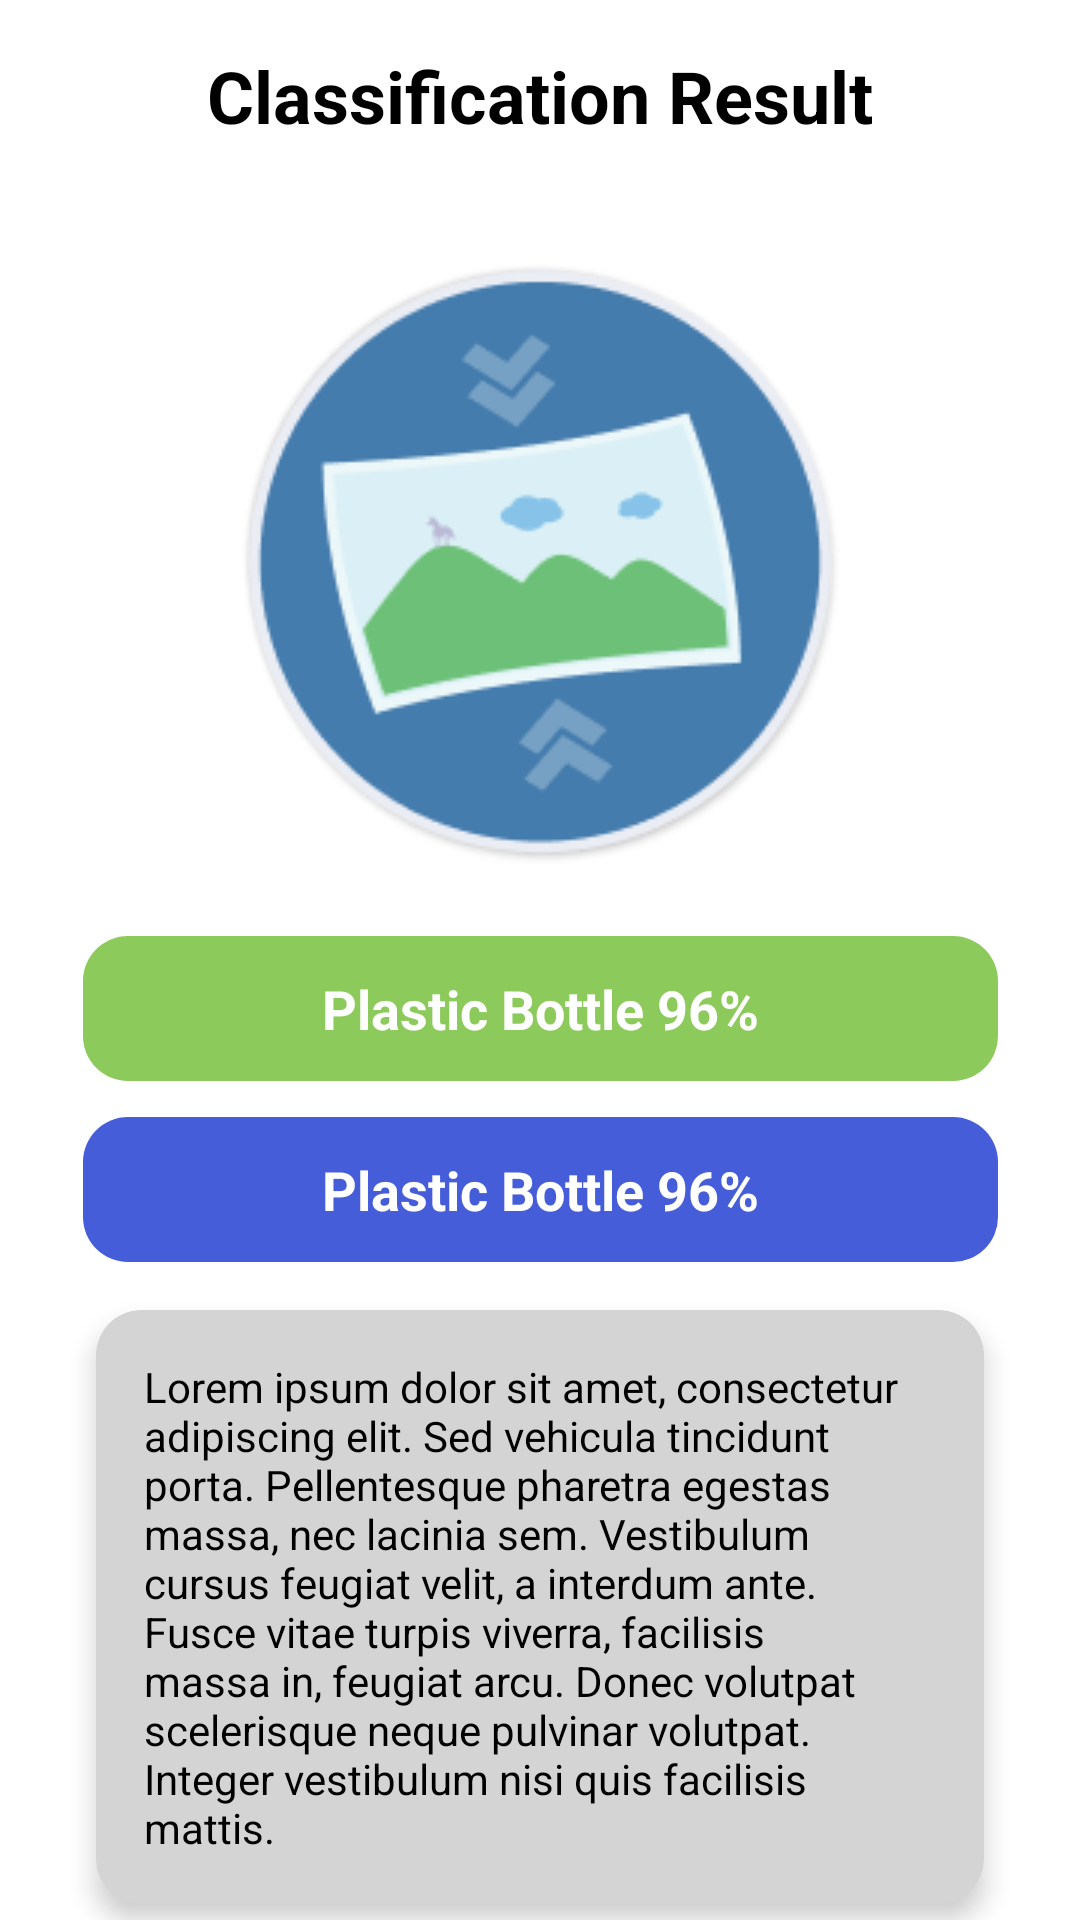

The Android layout XML behind this screen, and the referenced resources:
<!-- AndroidManifest.xml: application theme Theme.Trashcan -->
<!-- res/layout/activity_result.xml -->
<?xml version="1.0" encoding="utf-8"?>
<androidx.coordinatorlayout.widget.CoordinatorLayout xmlns:android="http://schemas.android.com/apk/res/android"
    xmlns:app="http://schemas.android.com/apk/res-auto"
    xmlns:tools="http://schemas.android.com/tools"
    android:layout_width="match_parent"
    android:layout_height="match_parent"
    tools:context=".view.classify.ResultActivity">

    <com.google.android.material.appbar.AppBarLayout
        android:layout_width="match_parent"
        android:layout_height="wrap_content"
        android:theme="@style/ThemeOverlay.AppCompat.Dark.ActionBar">

        <androidx.appcompat.widget.Toolbar
            android:layout_width="match_parent"
            android:layout_height="wrap_content"
            android:background="@color/white"
            app:popupTheme="@style/ThemeOverlay.AppCompat.Light">

            <TextView
                android:id="@+id/titleTextView"
                android:layout_width="wrap_content"
                android:layout_height="wrap_content"
                android:layout_gravity="center"
                android:text="Classification Result"
                android:textColor="@android:color/black"
                android:textSize="24sp"
                android:textStyle="bold" />

            <ImageView
                android:id="@+id/saveHistoryIcon"
                android:layout_width="30dp"
                android:layout_height="30dp"
                android:layout_gravity="end|center_vertical"
                android:layout_marginEnd="16dp"
                android:src="@drawable/ic_bookmark" />

        </androidx.appcompat.widget.Toolbar>
    </com.google.android.material.appbar.AppBarLayout>

    <androidx.core.widget.NestedScrollView
        android:layout_width="match_parent"
        android:layout_height="match_parent"
        app:layout_behavior="@string/appbar_scrolling_view_behavior">

        <androidx.constraintlayout.widget.ConstraintLayout
            android:layout_width="match_parent"
            android:layout_height="wrap_content"
            android:background="@color/white"
            android:padding="16dp">


            
            <ImageView
                android:id="@+id/imgDetail"
                android:layout_width="wrap_content"
                android:layout_height="wrap_content"
                android:layout_marginBottom="32dp"
                android:padding="8dp"
                android:src="@drawable/upload_photo"
                app:layout_constraintTop_toTopOf="parent"
                app:layout_constraintStart_toStartOf="parent"
                app:layout_constraintEnd_toEndOf="parent" />


            <TextView
                android:id="@+id/tvFirst"
                android:layout_width="305dp"
                android:layout_height="wrap_content"
                android:layout_marginTop="16dp"
                android:padding="12dp"
                android:background="@drawable/background_green"
                android:gravity="center"
                android:text="Plastic Bottle 96%"
                android:textColor="@android:color/white"
                android:textStyle="bold"
                android:textSize="18sp"
                app:layout_constraintTop_toBottomOf="@id/imgDetail"
                app:layout_constraintStart_toStartOf="parent"
                app:layout_constraintEnd_toEndOf="parent" />

            <TextView
                android:id="@+id/tvSecond"
                android:layout_width="305dp"
                android:layout_height="wrap_content"
                android:layout_marginTop="12dp"
                android:padding="12dp"
                android:background="@drawable/background_blue"
                android:gravity="center"
                android:text="Plastic Bottle 96%"
                android:textColor="@android:color/white"
                android:textStyle="bold"
                android:textSize="18sp"
                app:layout_constraintTop_toBottomOf="@id/tvFirst"
                app:layout_constraintStart_toStartOf="parent"
                app:layout_constraintEnd_toEndOf="parent" />

            
            <androidx.cardview.widget.CardView
                android:id="@+id/cardViewDescription"
                android:layout_width="0dp"
                android:layout_height="wrap_content"
                android:layout_marginTop="16dp"
                android:layout_marginBottom="16dp"
                android:layout_marginStart="16dp"
                android:layout_marginEnd="16dp"
                android:backgroundTint="@color/grey"
                app:cardCornerRadius="15dp"
                app:cardElevation="5dp"
                app:layout_constraintTop_toBottomOf="@id/tvSecond"
                app:layout_constraintStart_toStartOf="parent"
                app:layout_constraintEnd_toEndOf="parent">

                
                <TextView
                    android:id="@+id/tvDescription"
                    android:layout_width="match_parent"
                    android:layout_height="wrap_content"
                    android:padding="16dp"
                    android:text="Lorem ipsum dolor sit amet, consectetur adipiscing elit. Sed vehicula tincidunt porta. Pellentesque pharetra egestas massa, nec lacinia sem. Vestibulum cursus feugiat velit, a interdum ante. Fusce vitae turpis viverra, facilisis massa in, feugiat arcu. Donec volutpat scelerisque neque pulvinar volutpat. Integer vestibulum nisi quis facilisis mattis."
                    android:textColor="@android:color/black"
                    android:textSize="14sp" />
            </androidx.cardview.widget.CardView>

            
            <TextView
                android:id="@+id/tvRecommendationTitle"
                android:layout_width="wrap_content"
                android:layout_height="wrap_content"
                android:layout_marginTop="30dp"
                android:layout_marginStart="16dp"
                android:layout_marginEnd="16dp"
                android:text="Recycle Recommendation"
                android:textColor="@color/blue_primary"
                android:textSize="16sp"
                android:textStyle="bold"
                app:layout_constraintTop_toBottomOf="@id/cardViewDescription"
                app:layout_constraintStart_toStartOf="parent" />

            <androidx.cardview.widget.CardView
                android:id="@+id/cardViewRecommendation"
                android:layout_width="0dp"
                android:layout_height="wrap_content"
                android:layout_marginTop="16dp"
                android:layout_marginStart="16dp"
                android:layout_marginEnd="16dp"
                android:layout_marginBottom="16dp"
                android:backgroundTint="@color/grey"
                app:cardCornerRadius="15dp"
                app:cardElevation="5dp"
                app:layout_constraintTop_toBottomOf="@id/tvRecommendationTitle"
                app:layout_constraintStart_toStartOf="parent"
                app:layout_constraintEnd_toEndOf="parent">

                
                <TextView
                    android:id="@+id/tvRecommendation"
                    android:layout_width="match_parent"
                    android:layout_height="wrap_content"
                    android:padding="16dp"
                    android:text="Lorem ipsum dolor sit amet, consectetur adipiscing elit. Sed vehicula tincidunt porta. Pellentesque pharetra egestas massa, nec lacinia sem. Vestibulum cursus feugiat velit, a interdum ante. Fusce vitae turpis viverra, facilisis massa in, feugiat arcu. Donec volutpat scelerisque neque pulvinar volutpat. Integer vestibulum nisi quis facilisis mattis."
                    android:textColor="@android:color/black"
                    android:textSize="14sp" />
            </androidx.cardview.widget.CardView>

            <Button
                android:id="@+id/homeButton"
                android:layout_width="300dp"
                android:layout_height="65dp"
                android:layout_marginTop="20dp"
                android:layout_marginStart="16dp"
                android:layout_marginEnd="16dp"
                android:layout_marginBottom="16dp"
                android:text="Back to home"
                android:textSize="20sp"
                app:backgroundTint="#2F3131"
                app:cornerRadius="15dp"
                app:layout_constraintBottom_toBottomOf="parent"
                app:layout_constraintEnd_toEndOf="parent"
                app:layout_constraintHorizontal_bias="0.5"
                app:layout_constraintStart_toStartOf="parent"
                app:layout_constraintTop_toBottomOf="@+id/cardViewRecommendation"
                app:layout_constraintVertical_bias="0.5" />

        </androidx.constraintlayout.widget.ConstraintLayout>


    </androidx.core.widget.NestedScrollView>
</androidx.coordinatorlayout.widget.CoordinatorLayout>
<!-- resources referenced by this layout -->
<resources>
  <color name="blue_primary"> #465DD9 </color>
  <color name="grey"> #D4D4D4 </color>
  <color name="white">#FFFFFFFF</color>
  <!-- drawable background_blue (drawable) -->
  <?xml version="1.0" encoding="utf-8"?>
  <shape xmlns:android="http://schemas.android.com/apk/res/android"
      android:shape="rectangle">
      <solid android:color="@color/blue_primary" />
      <corners android:radius="15dp" /> 
  </shape>
  <!-- drawable background_green (drawable) -->
  <?xml version="1.0" encoding="utf-8"?>
  <shape xmlns:android="http://schemas.android.com/apk/res/android"
      android:shape="rectangle">
      <solid android:color="@color/green" />
      <corners android:radius="15dp" /> 
  </shape>
  <!-- drawable upload_photo: png bitmap (drawable, 16787 bytes) -->
  <style name="Theme.Trashcan" parent="Base.Theme.Trashcan" />
  <color name="green"> #8CCA5B </color>
  <style name="Base.Theme.Trashcan" parent="Theme.Material3.DayNight">
          
  
          
          <item name="colorPrimary">@color/green</item>
          <item name="colorPrimaryVariant">@color/blue_primary</item>
          <item name="colorOnPrimary">@color/white</item>
  
          
          <item name="colorSecondary">@color/green</item>
          <item name="colorSecondaryVariant">@color/green</item>
          <item name="colorOnSecondary">@color/white</item>
  
          
          <item name="colorSurface">@color/white</item>
          <item name="colorOnSurface">@color/black</item>
          <item name="android:colorBackground">@color/white</item>
          <item name="colorOnBackground">@color/black</item>
      </style>
  <color name="black">#FF000000</color>
</resources>
